Run: headless pygame with SDL's dummy video driver; simulated clock (each Clock.tick advances the game by its frame time, no real sleeping); random seed 0; keys injected as events and as key.get_pressed() state; mouse plan: one left click at the window centre at the start of phase 2, then a move to the lower-right quarter at the start of phase 3.
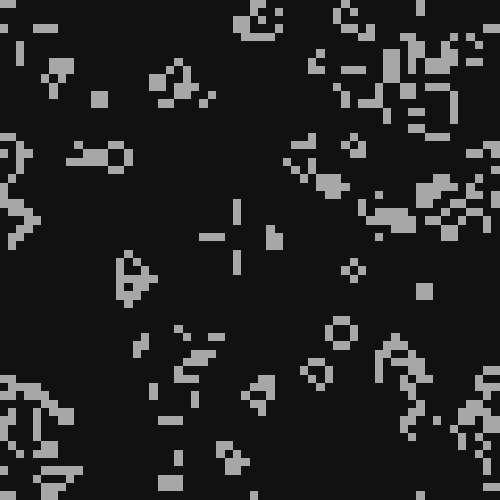
Frame 1 of 4 · flips 1–60 · no input
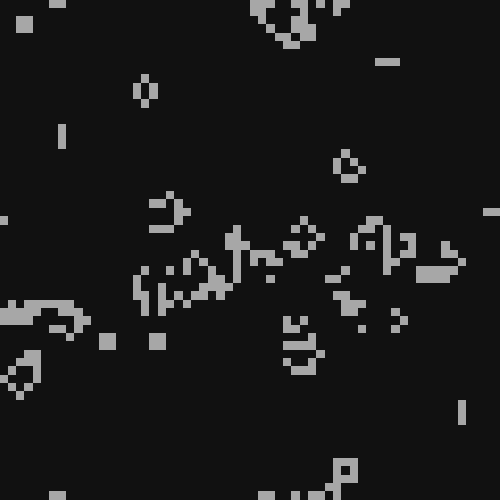
Frame 2 of 4 · flips 61–180 · clicked the window centre · tapped SPACE, RETURN · held RIGHT (→), D
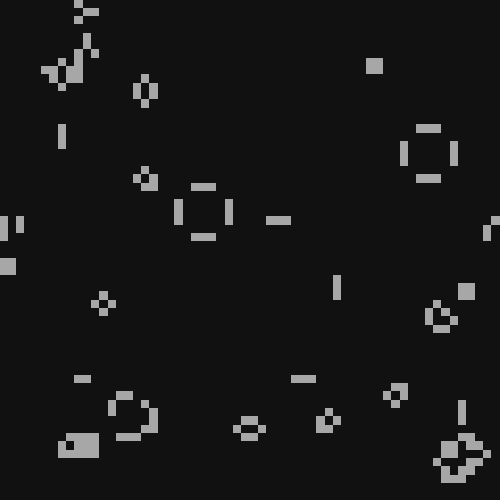
Frame 3 of 4 · flips 181–300 · moved the mouse to the lower-right quarter · held DOWN (↓), S
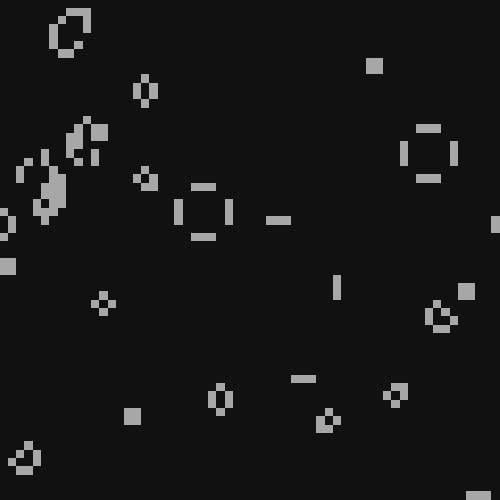
Frame 4 of 4 · flips 301–420 · held LEFT (←), A, UP (↑), W

The pygame program that drew these frames:

import pygame
import random as rnd
import math
import sys

args = [60, 60, 25]
for i in range(len(sys.argv)):
    if i != 0 and i <= len(args):
        args[i-1] = int(sys.argv[i])

def create_grid():
    cells = []
    for y in range(height):
        cells.append([])
        for x in range(width):
            randRange = rnd.randint(1,100)
            if randRange <= lifeProbability:
                cells[y].append(1)
            else:
                cells[y].append(0)
    return cells

def get_screen_info():
    screenSize = screen.get_size()
    xFit = screenSize[0] / width
    yFit = screenSize[1] / height
    tileSize = xFit if xFit < yFit else yFit
    xoffset = (screenSize[0] - tileSize * width) / 2
    yoffset = (screenSize[1] - tileSize * height) / 2
    return screenSize, tileSize, xoffset, yoffset

width = args[0]
height = args[1]
lifeProbability = args[2]
if lifeProbability > 70: lifeProbability = 70
elif lifeProbability < 0: lifeProbability = 0
cells = create_grid()

screen = pygame.display.set_mode((500, 500), pygame.RESIZABLE)
clock = pygame.time.Clock()

screenSize, tileSize, xoffset, yoffset = get_screen_info()

mouseButtonHeld = [False, False, False, False, False]
running = True
paused = False
while running:
    for event in pygame.event.get():
        if event.type == pygame.QUIT:
            running = False
        if event.type == pygame.VIDEORESIZE:
            screenSize, tileSize, xoffset, yoffset = get_screen_info()

        elif event.type == pygame.KEYDOWN:
            if event.key == pygame.K_ESCAPE:
                paused = not paused
            elif event.key == pygame.K_TAB:
                lifeProbability = rnd.randint(5, 70)
                cells = create_grid()
            elif event.key == pygame.K_r:
                lifeProbability = 0
                cells = create_grid()

        elif event.type == pygame.MOUSEBUTTONDOWN:
            mouseButtonHeld[event.button-1] = True
        elif event.type == pygame.MOUSEBUTTONUP:
            mouseButtonHeld[event.button-1] = False

    if mouseButtonHeld[0] or mouseButtonHeld[2]:
        pos = pygame.mouse.get_pos()
        cellY = math.floor(((pos[1]-yoffset)/tileSize)%height)
        cellX = math.floor(((pos[0]-xoffset)/tileSize)%width)
        if mouseButtonHeld[0]:
            if cells[cellY][cellX] != 1:
                cells[cellY][cellX] = 1
        else:
            if cells[cellY][cellX] != 0:
                cells[cellY][cellX] = 0

    lifeQuery = []
    deathQuery = []
    for y in range(height):
        for x in range(width):
            type = cells[y][x]

            if not paused:
                neighbors = 0
                for rangey in range(3):
                    for rangex in range(3):
                        if cells[(y-1+rangey)%height][(x-1+rangex)%width] == 1:
                            neighbors += 1
                if type == 0:
                    if neighbors == 3:
                        lifeQuery.append((y, x))
                elif type == 1:
                    if neighbors-1 < 2 or neighbors-1 > 3:
                        deathQuery.append((y, x))

            if cells[y][x] == 1:
                pygame.draw.rect(screen, (167, 167, 167), (x*tileSize+xoffset, y*tileSize+yoffset, math.ceil(tileSize), math.ceil(tileSize)))
            else:
                pygame.draw.rect(screen, (17, 17, 17), (x*tileSize+xoffset, y*tileSize+yoffset, math.ceil(tileSize), math.ceil(tileSize)))

    for life in lifeQuery:
        cells[life[0]][life[1]] = 1
    for death in deathQuery:
        cells[death[0]][death[1]] = 0

    pygame.display.flip()
    screen.fill((0,0,0))
    clock.tick(15)
